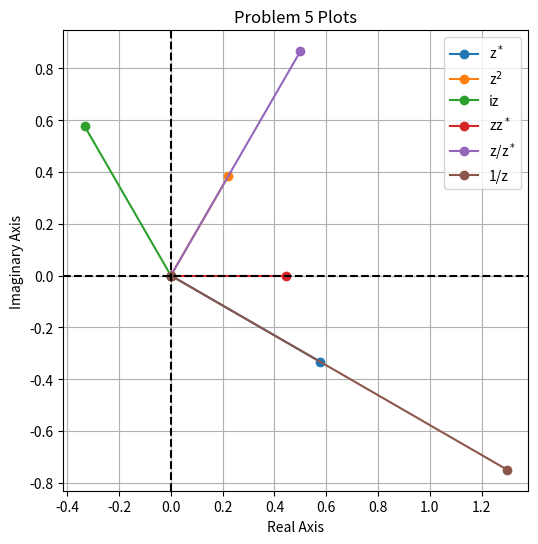

Python code for this plot:
import numpy as np
import sympy as sp 
import matplotlib.pyplot as plt
z=0.5*np.exp(1j*np.pi/4) # Defines an equation for problem 1 outside of the functions that will utilize it later 

def problem1a(z): # defines function problem1a as a function of z 
    return z.real # actually acheives the function, which is to take the real component of z 
def problem1b(z): # defines function problem1b as a function of z 
    return z.imag # actually acheives the function, which is to take the imaginary component of z 
def problem1c(z): # defines function problem1c as a function z 
    return np.abs(z) # acutally acheives the function which is to take the magnitude of our complex number 
def problem1d(z): # defines function problem1d as function of z  
    return np.angle(z) # actually achieves function which is to take the argument/phase angle of z
def problem1e(z): # defines function problem1e as function of z 
    return np.conjugate(z) # actually acheives the function which is to take the complex conjugate of z 
def problem1f(z): # defines function problem1f as a function of z 
    return z+np.conjugate(z) # actually acheives the function which is to sum z and it's complex conjugate 

result1a=problem1a(z) # returns function problem1a(z) to result1a 
result1b=problem1b(z) # returns function problem1b(z) to result1b 
result1c=problem1c(z) # returns function problem1c(z) to result1c 
result1d=problem1d(z) # returns function problem1d(z) to result1d 
result1e=problem1e(z) # returns function problem1e(z) to result1e 
result1f=problem1f(z) # returns function problem1f(z) to result1f 

print("1a:", result1a) # prints answer for 1a
print("1b:", result1b) # prints answer for 1b
print("1c:", result1c) # prints answer for 1c
print("1d:", result1d) # prints answer for 1d
print("1e:", result1e) # prints answer for 1e
print("1f:", result1f) # prints answer for 1f


a,b=sp.symbols('a b', real=True) # defines a and b as symbolic variables that are real (non imaginary)
z=a+b*sp.I # defines z as an arbitrary imaginary number consisting 
z_conj=sp.conjugate(z) 
lhs=sp.re(z) # defines left hand side of our "proof"
rhs=(z+z_conj)/2 # defines right hand side of our "proof"
proof = sp.simplify(lhs-rhs)==0 # defines proof as checking if simplification of lhs-rhs is 0, true if = 0, false if =/=0
print(f"2a: {lhs} = {rhs} -> {proof}") # prints our "proof" answer, indicating the rhs = lhs check is true 

lhs=sp.I*sp.im(z) # defines left hand side of our "proof"
rhs=(z-z_conj)/2 # defines right hand side of our "proof"
proof = sp.simplify(lhs-rhs)==0 # defines proof as checking if simplification of lhs-rhs is 0, true if = 0, false if =/=0
print(f"2b: {lhs} = {rhs} -> {proof}") # prints our "proof" answer, indicating the rhs = lhs check is true 


theta=sp.symbols('theta',real=True) # defines theta as a symbolic variable that is real 
lhs=sp.cos(theta) # defines the left hand side of our "proof"
rhs=(sp.exp(sp.I*theta)+sp.exp(-1*sp.I*theta))/2 # defines the right hand side of our proof 
proof = sp.simplify(lhs-rhs)==0 # defines proof as checking if simplifcation of lhs-rhs is 0, true if = 0 and, false if =/=0 
print(f"3a: {lhs} = {rhs} -> {proof}")


# lhs=sp.sin(theta) # defines the left hand side of our "proof"
# rhs=(sp.exp(sp.I*theta)-sp.exp(-1*sp.I*theta))/(2*sp.I) 
# diff=sp.simplify(lhs-rhs)
# proof=sp.simplify(lhs-rhs)==(0)
# print(f"3b: {lhs} = {rhs} -> {proof}")

z,r,theta=sp.symbols('z r theta', real=True, positive=True) # defines z and r as symbolic variables that is real 
z=r*sp.exp(sp.I*theta) # defines z as an imaginary number with polar form 

def problem4a(z): # defines function problem4a as a function of z 
    return sp.conjugate(z) # acheives the function which is to take the complex conjugate of z symbolically 
def problem4b(z): # defines function problem4b as a function of z 
    return z**2 # acheives the fucntion which is to take the square of z symbolically 
def problem4c(z): # defines the function problem4c as a function of z 
    return sp.I*z  # acheives the function which is to multiply i by z
def problem4d(z): # defines the function problem4d as a function of z 
    return z*sp.conjugate(z) # acheives the function which is to multiply z by its complex conjugate 
def problem4e(z): # defines the function problem4e as a function of z 
    return z/sp.conjugate(z) # acheives the function which is to take z and divide it by its complex conjgate 
def problem4f(z): # defines the function problem4f as a function of z 
    return 1/z # acheives the function which is to take the inverse of z 



result4a=problem4a(z) # calls function problem4a using caller result4a
result4b=problem4b(z) # calls function problem4b using caller result4b
result4c=problem4c(z) # calls function problem4c using caller result4c
result4d=problem4d(z) # calls function problem4c using caller result4d
result4e=problem4e(z) # calls function problem4d using caller result4e 
result4f=problem4f(z) # calls function problem4e using caller result4f

print("4a:", result4a) # prints result for 4a 
print("4b:", result4b) # prints result for 4b
print("4c:", result4c) # prints result for 4c 
print("4d:", result4d) # prints result for 4d
print("4e:", result4e) # prints result for 4e 
print("4f:", result4f) # prints result for 4e 


z=2/3*np.exp(1j*np.pi/6) # defines z globally for use in problem 5 

def problem5a(z): # defines function problem5a as a function of z 
    return np.conj(z) # acheives the function which is to take the complex conjugate of z symbolically 
def problem5b(z): # defines function problem5b as a function of z 
    return z**2 # acheives the fucntion which is to take the square of z symbolically 
def problem5c(z): # defines the function problem5c as a function of z 
    return 1j*z  # acheives the function which is to multiply i by z 
def problem5d(z): # defines the function problem5d as a function of z 
    return z*np.conj(z) # acheives the function which is to multiply z by its complex conjugate 
def problem5e(z): # defines the function problem5e as a function of z 
    return z/np.conj(z) # acheives the function which is to take z and divide it by its complex conjgate 
def problem5f(z): # defines the function problem5f as a function of z 
    return 1/z # acheives the function which is to take the inverse of z 

z_vals=[  # defines the z_values to iterate through via forloop for plotting in problem 5
    problem5a(z),
    problem5b(z),
    problem5c(z),
    problem5d(z),
    problem5e(z),
    problem5f(z)]

labels =[ # adds labels for use in the legend 
    r"z$^*$",
    r"z$^2$",
    "iz",
    r"zz$^*$",
    r"z/z$^*$",
    "1/z"

]


plt.figure(figsize=(6,6)) # creates a 6x6 inch figure for plotting 


for zi,label in zip(z_vals, labels):  # zi loops through z_vals, zi is not an index but the actual z_vals values, the label in zip also applies the legend labels 
    plt.plot([0,zi.real],[0,zi.imag],label=label, marker='o') # plots a line on the figure, format is ([x1,y1]) ([x2,y2])

plt.axhline(0,color='black',linestyle='--') # defines horizontal (x) axis, colors axis black, uses -- for dashes in axis 
plt.axvline(0,color='black',linestyle='--') # defines vertical (y) axis, colors axis black, uses -- for dashes in axis 
plt.grid(True) # adds a grid to the plot 
plt.gca().set_aspect('equal') # makes the axes equal in widht/verticality? 
plt.title('Problem 5 Plots') # adds a title 
plt.legend()
plt.xlabel('Real Axis') # adds x axis title 
plt.ylabel('Imaginary Axis') # adds y axis title 



plt.show()
